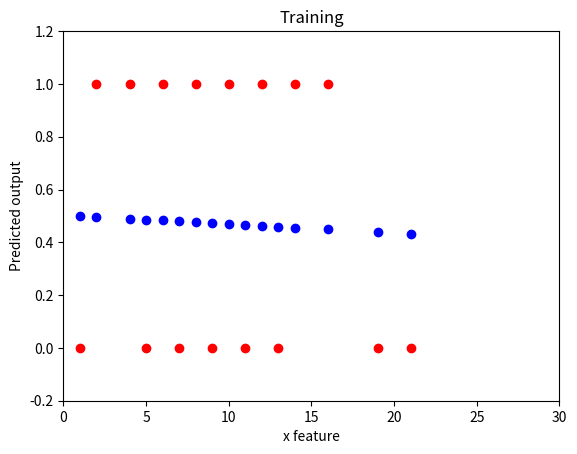

The matplotlib source for this figure:
import numpy as np
import matplotlib.pyplot as plt
x=np.matrix('1 1;1 2;1 9;1 4;1 7;1 6;1 11;1 8;1 19;1 10;1 21;1 12;1 13;1 14;1 5;1 16')
y=np.matrix('0;1;0;1;0;1;0;1;0;1;0;1;0;1;0;1')
test_x=np.matrix('12;3')
theta=np.matrix('0.01;0.01')
learning_rate=0.001
iterations=100
m=len(x)
for i in range(iterations):
	t=theta[0,0]+theta[1,0]*x[:,1]
	p=1/(1+np.exp(-t))
	print(p)
	cost=(-1/m)*(y.T.dot(np.log(p))+(1-y).T.dot(np.log(1-p)))
	#if(i%10000==0):
	
	print(cost[0,0])
	loss=p-y
	for j in range(len(theta)):
		theta_derivative=learning_rate*loss.T.dot(x[:,j])/m
		theta[j,0]=theta[j,0]-theta_derivative
        #print theta[0]

test_t=theta[0,0]+theta[1,0]*test_x[:,0]
test_p=1/(1+np.exp(-test_t))
print(test_p)
#print(metrics.classification_report(yy,y_proba))
plt.plot(x[:,1],y,'ro',x[:,1],p,'bo')
plt.axis([0, 30, -0.2, 1.2])
plt.xlabel("x feature")
plt.ylabel("Predicted output")
plt.title("Training")
plt.show()